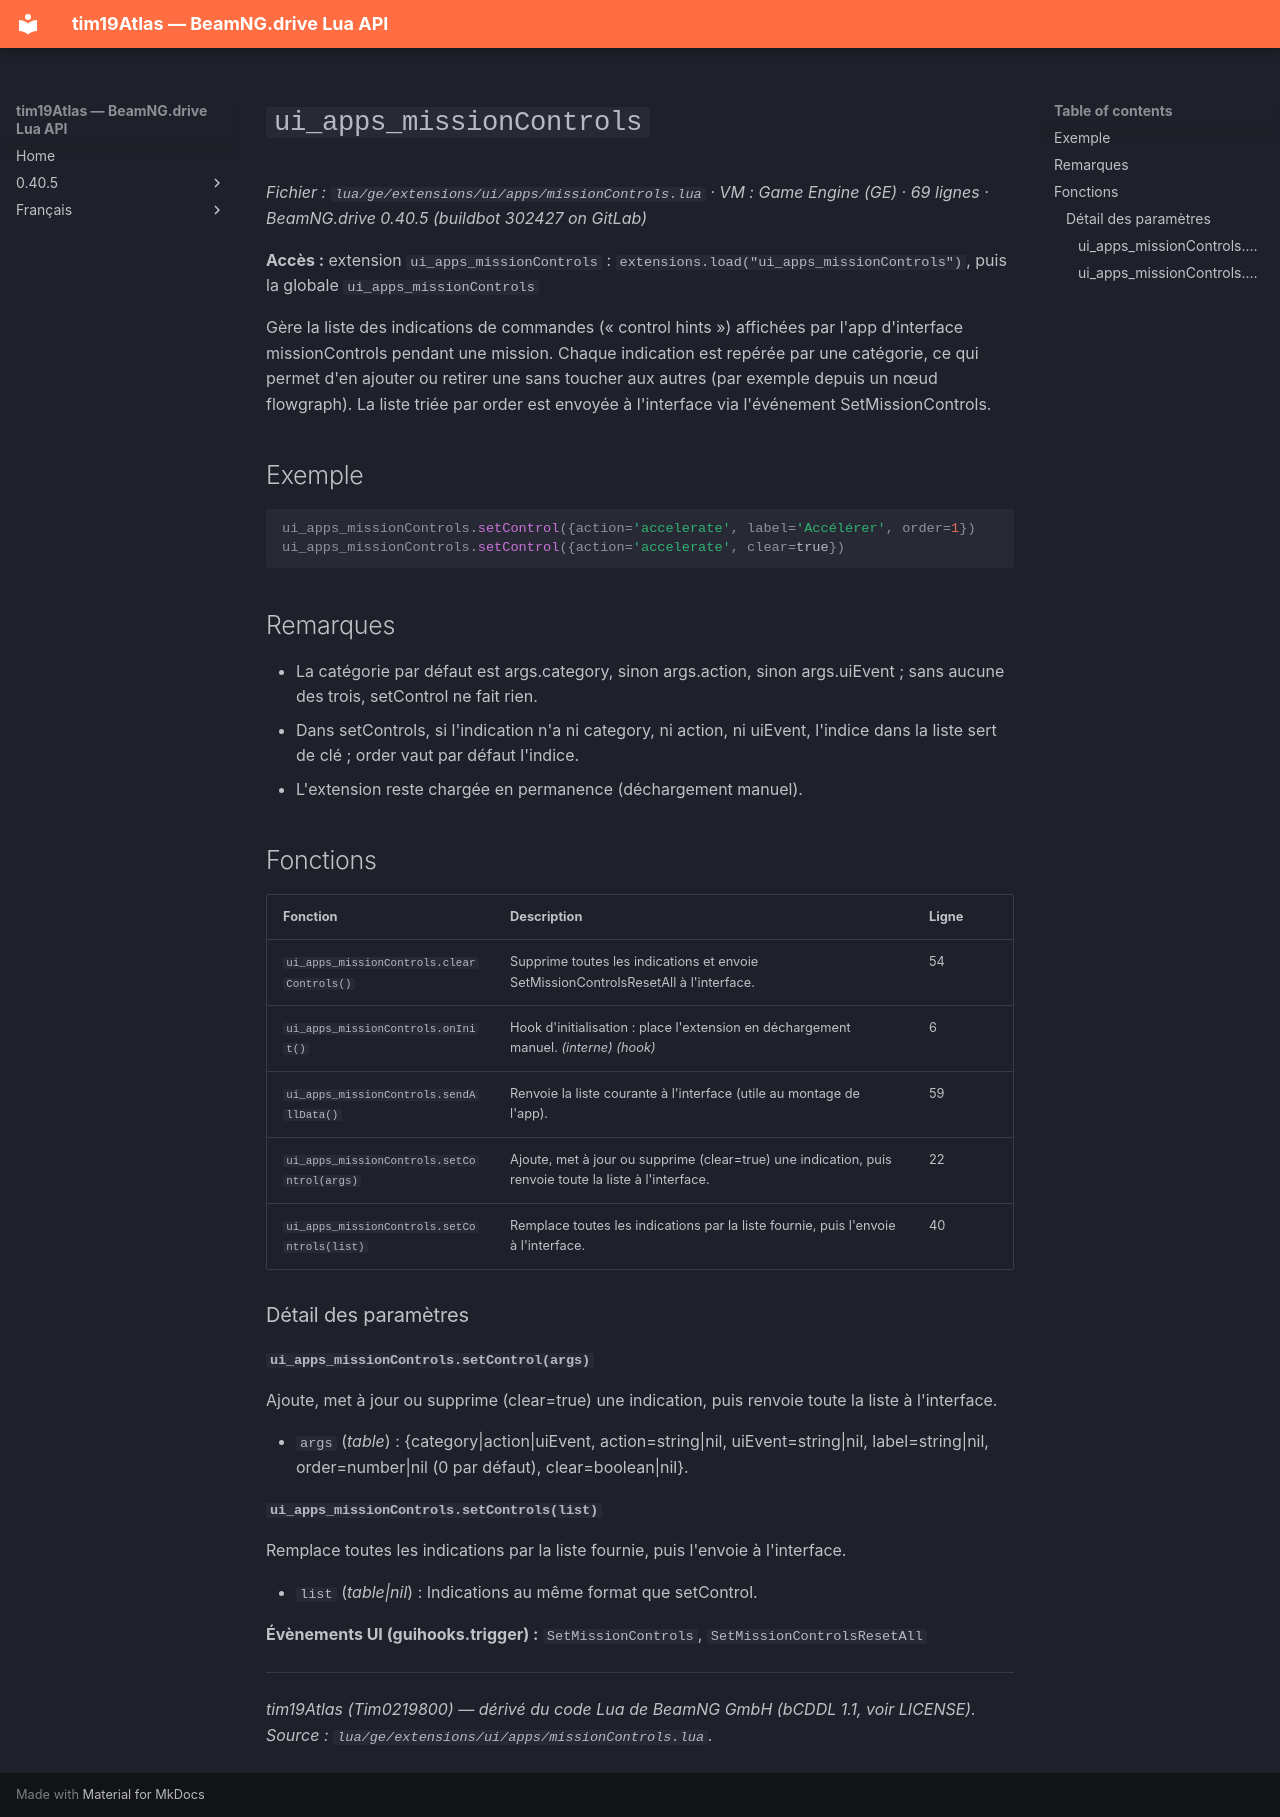

repository: Tim0219800/beamng-lua-atlas · page: fr/0.40.5/ge/extensions/ui/apps/missionControls.html · generator: mkdocs

# `ui_apps_missionControls`

*Fichier : `lua/ge/extensions/ui/apps/missionControls.lua` · VM : Game Engine (GE) · 69 lignes · BeamNG.drive 0.40.5 (buildbot 302427 on GitLab)*

**Accès :** extension `ui_apps_missionControls` : `extensions.load("ui_apps_missionControls")`, puis la globale `ui_apps_missionControls`

Gère la liste des indications de commandes (« control hints ») affichées par l'app d'interface missionControls pendant une mission. Chaque indication est repérée par une catégorie, ce qui permet d'en ajouter ou retirer une sans toucher aux autres (par exemple depuis un nœud flowgraph). La liste triée par order est envoyée à l'interface via l'événement SetMissionControls.

## Exemple

```lua
ui_apps_missionControls.setControl({action='accelerate', label='Accélérer', order=1})
ui_apps_missionControls.setControl({action='accelerate', clear=true})
```

## Remarques

- La catégorie par défaut est args.category, sinon args.action, sinon args.uiEvent ; sans aucune des trois, setControl ne fait rien.
- Dans setControls, si l'indication n'a ni category, ni action, ni uiEvent, l'indice dans la liste sert de clé ; order vaut par défaut l'indice.
- L'extension reste chargée en permanence (déchargement manuel).

## Fonctions

| Fonction | Description | Ligne |
|---|---|---|
| `ui_apps_missionControls.clearControls()` | Supprime toutes les indications et envoie SetMissionControlsResetAll à l'interface. | 54 |
| `ui_apps_missionControls.onInit()` | Hook d'initialisation : place l'extension en déchargement manuel. *(interne)* *(hook)* | 6 |
| `ui_apps_missionControls.sendAllData()` | Renvoie la liste courante à l'interface (utile au montage de l'app). | 59 |
| `ui_apps_missionControls.setControl(args)` | Ajoute, met à jour ou supprime (clear=true) une indication, puis renvoie toute la liste à l'interface. | 22 |
| `ui_apps_missionControls.setControls(list)` | Remplace toutes les indications par la liste fournie, puis l'envoie à l'interface. | 40 |

### Détail des paramètres

#### `ui_apps_missionControls.setControl(args)`

Ajoute, met à jour ou supprime (clear=true) une indication, puis renvoie toute la liste à l'interface.

- `args` (*table*) : {category|action|uiEvent, action=string|nil, uiEvent=string|nil, label=string|nil, order=number|nil (0 par défaut), clear=boolean|nil}.

#### `ui_apps_missionControls.setControls(list)`

Remplace toutes les indications par la liste fournie, puis l'envoie à l'interface.

- `list` (*table<integer, table>|nil*) : Indications au même format que setControl.

**Évènements UI (guihooks.trigger) :** `SetMissionControls`, `SetMissionControlsResetAll`

---
*tim19Atlas (Tim0219800) — dérivé du code Lua de BeamNG GmbH (bCDDL 1.1, voir LICENSE). Source : `lua/ge/extensions/ui/apps/missionControls.lua`.*
